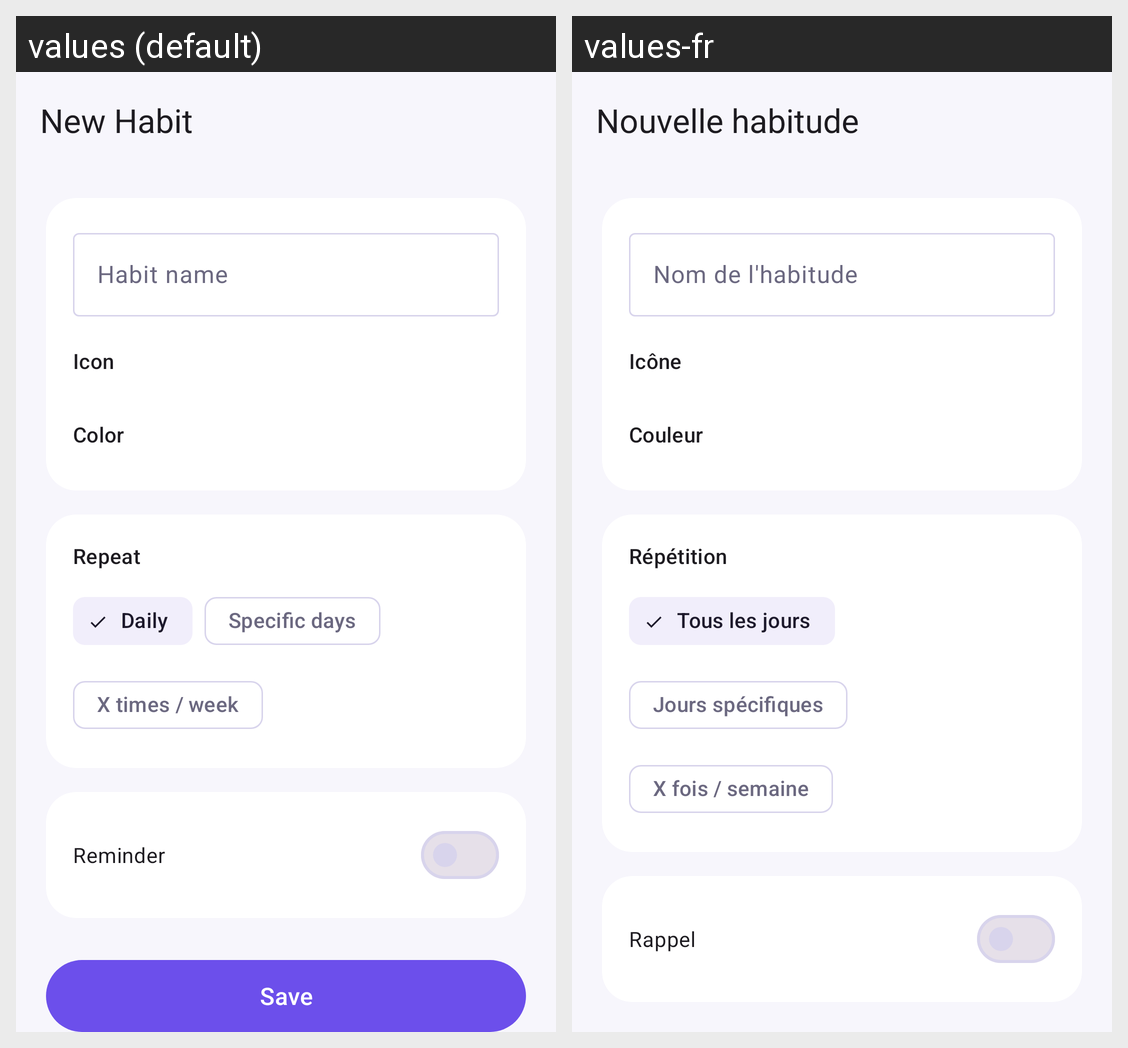

For this localized Android screen grid, give each drawn string resource with its value in every locale shown.
Android screen res/layout/activity_add_edit_habit.xml rendered under 2 locales, left to right: values (default), values-fr. Device: Nexus 5 (rendered at 1080×1920; each locale shown at half size, 540×960, under a caption strip naming it); theme Theme.Streakly.
Strings drawn on this screen, with the default value and each locale's value (text and hints the layout hard-codes, and strings that could not be matched under every locale, appear in the picture but are not listed):

add_habit_title
  values: New Habit
  values-fr: Nouvelle habitude

habit_name_hint
  values: Habit name
  values-fr: Nom de l'habitude

icon_label
  values: Icon
  values-fr: Icône

color_label
  values: Color
  values-fr: Couleur

frequency_label
  values: Repeat
  values-fr: Répétition

frequency_daily
  values: Daily
  values-fr: Tous les jours

frequency_specific_days
  values: Specific days
  values-fr: Jours spécifiques

frequency_times_per_week
  values: X times / week
  values-fr: X fois / semaine

reminder_label
  values: Reminder
  values-fr: Rappel
